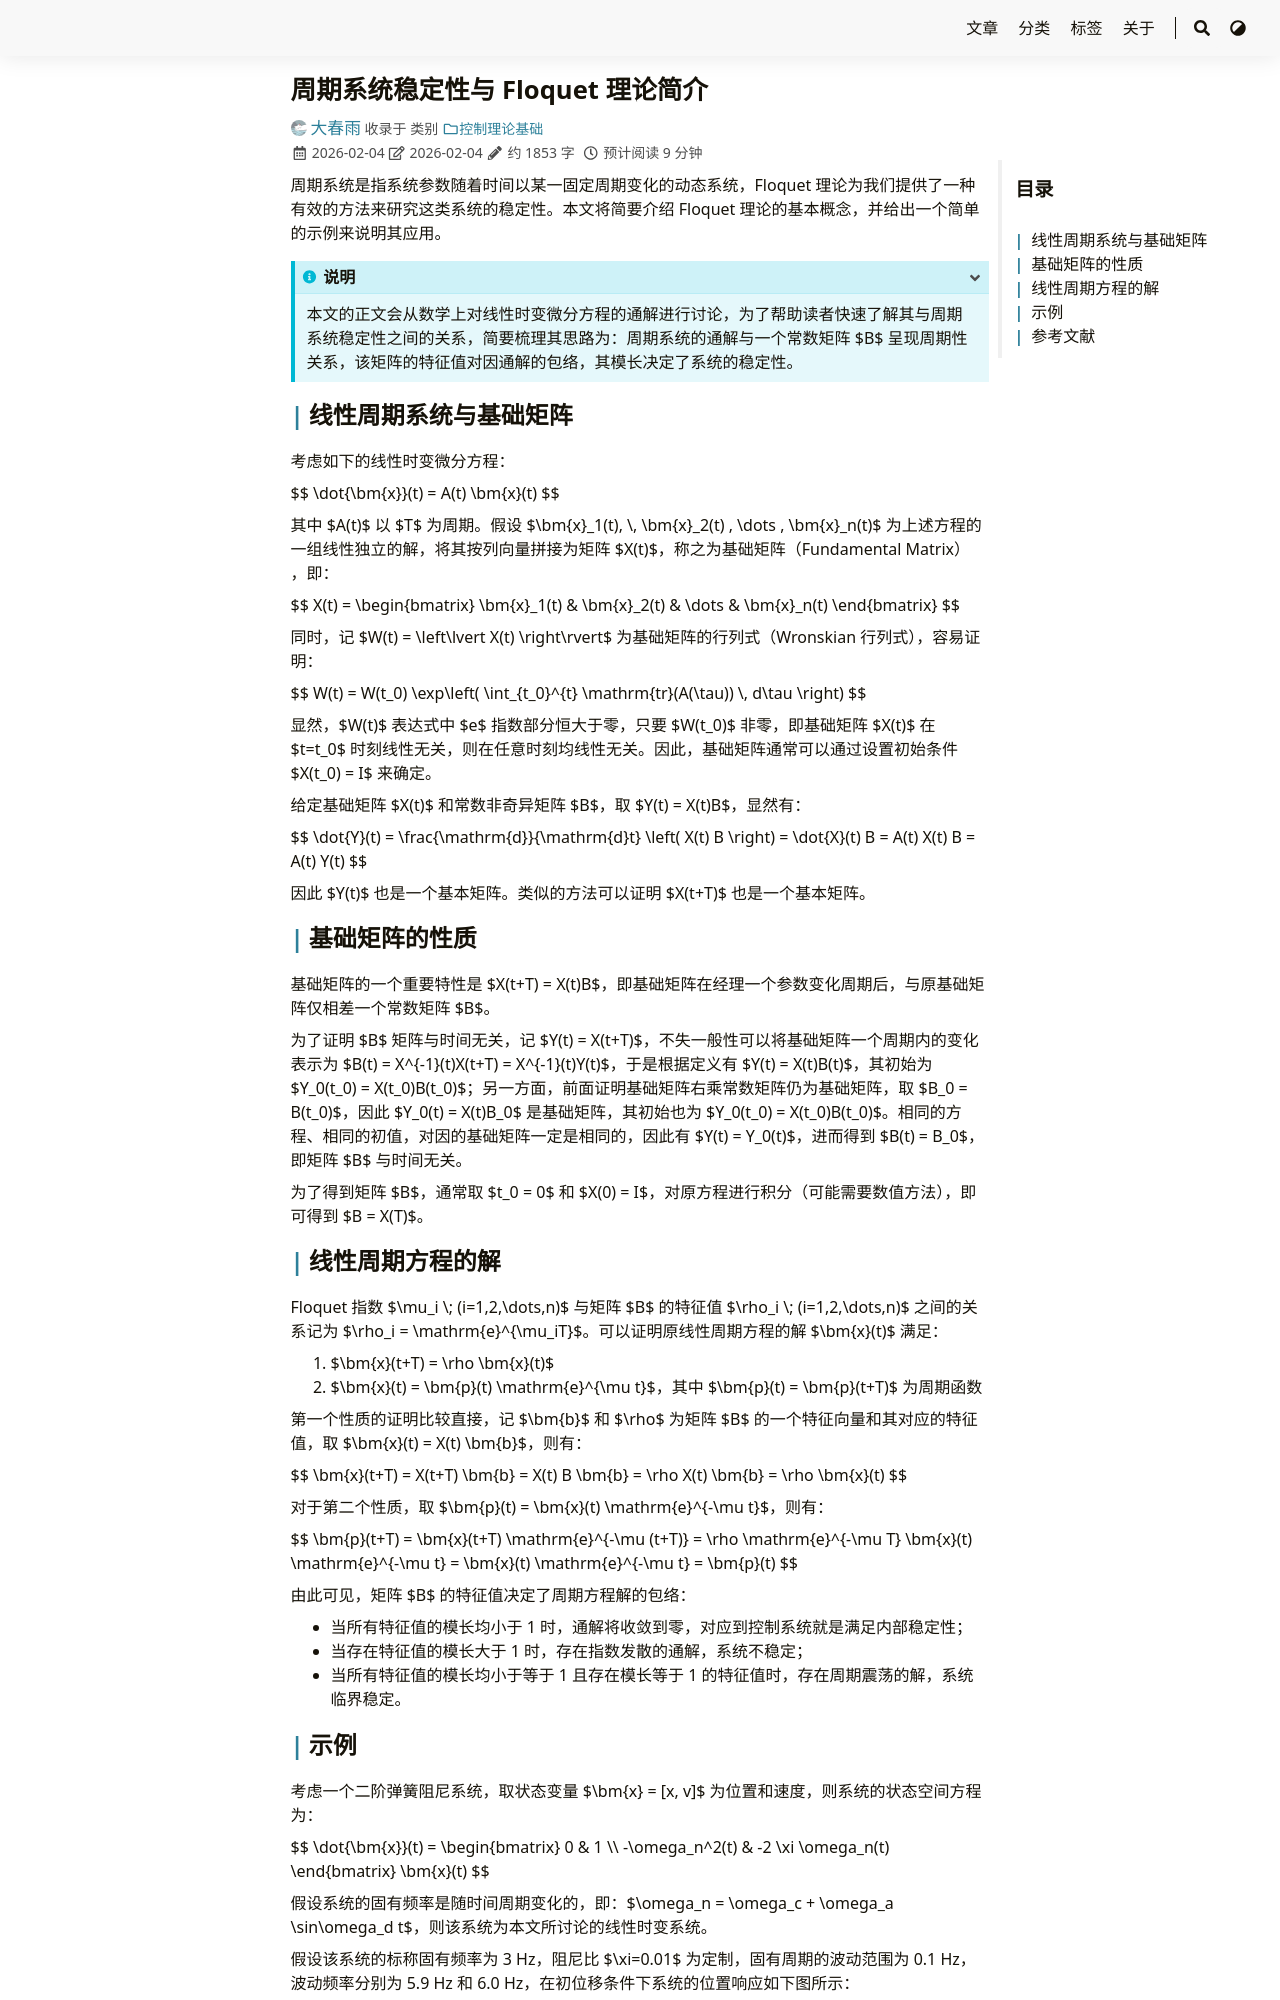

repository: iChunyu/iChunyu.github.io · page: floquet/index.html · generator: sphinx

---
title: "周期系统稳定性与 Floquet 理论简介"
date: 2026-02-04T00:20:00+08:00
tags: ["Floquet 理论", "周期系统", "稳定性分析"]
categories: ["控制理论基础"]
draft: false
---

周期系统是指系统参数随着时间以某一固定周期变化的动态系统，Floquet 理论为我们提供了一种有效的方法来研究这类系统的稳定性。本文将简要介绍 Floquet 理论的基本概念，并给出一个简单的示例来说明其应用。

<!--more-->

{{< admonition info 说明 >}}
本文的正文会从数学上对线性时变微分方程的通解进行讨论，为了帮助读者快速了解其与周期系统稳定性之间的关系，简要梳理其思路为：周期系统的通解与一个常数矩阵 {{< math >}}$B${{< /math >}} 呈现周期性关系，该矩阵的特征值对因通解的包络，其模长决定了系统的稳定性。
{{< /admonition >}}

## 线性周期系统与基础矩阵

考虑如下的线性时变微分方程：

{{< math >}}$$
\dot{\bm{x}}(t) = A(t) \bm{x}(t)
$${{< /math >}}

其中 {{< math >}}$A(t)${{< /math >}} 以 {{< math >}}$T${{< /math >}} 为周期。假设 {{< math >}}$\bm{x}_1(t), \, \bm{x}_2(t) , \dots , \bm{x}_n(t)${{< /math >}} 为上述方程的一组线性独立的解，将其按列向量拼接为矩阵 {{< math >}}$X(t)${{< /math >}}，称之为基础矩阵（Fundamental Matrix） ，即：

{{< math >}}$$
X(t) = \begin{bmatrix} \bm{x}_1(t) & \bm{x}_2(t) & \dots & \bm{x}_n(t) \end{bmatrix}
$${{< /math >}}

同时，记 {{< math >}}$W(t) = \left\lvert X(t) \right\rvert${{< /math >}} 为基础矩阵的行列式（Wronskian 行列式），容易证明：

{{< math >}}$$
W(t) = W(t_0) \exp\left( \int_{t_0}^{t} \mathrm{tr}(A(\tau)) \, d\tau \right)
$${{< /math >}}

显然，{{< math >}}$W(t)${{< /math >}} 表达式中 {{< math >}}$e${{< /math >}} 指数部分恒大于零，只要 {{< math >}}$W(t_0)${{< /math >}} 非零，即基础矩阵 {{< math >}}$X(t)${{< /math >}} 在 {{< math >}}$t=t_0${{< /math >}} 时刻线性无关，则在任意时刻均线性无关。因此，基础矩阵通常可以通过设置初始条件 {{< math >}}$X(t_0) = I${{< /math >}} 来确定。

给定基础矩阵 {{< math >}}$X(t)${{< /math >}} 和常数非奇异矩阵 {{< math >}}$B${{< /math >}}，取 {{< math >}}$Y(t) = X(t)B${{< /math >}}，显然有：

{{< math >}}$$
\dot{Y}(t) = \frac{\mathrm{d}}{\mathrm{d}t} \left( X(t) B \right) = \dot{X}(t) B = A(t) X(t) B = A(t) Y(t)
$${{< /math >}}

因此 {{< math >}}$Y(t)${{< /math >}} 也是一个基本矩阵。类似的方法可以证明 {{< math >}}$X(t+T)${{< /math >}} 也是一个基本矩阵。

## 基础矩阵的性质

基础矩阵的一个重要特性是 {{< math >}}$X(t+T) = X(t)B${{< /math >}}，即基础矩阵在经理一个参数变化周期后，与原基础矩阵仅相差一个常数矩阵 {{< math >}}$B${{< /math >}}。

为了证明 {{< math >}}$B${{< /math >}} 矩阵与时间无关，记 {{< math >}}$Y(t) = X(t+T)${{< /math >}}，不失一般性可以将基础矩阵一个周期内的变化表示为 {{< math >}}$B(t) = X^{-1}(t)X(t+T) = X^{-1}(t)Y(t)${{< /math >}}，于是根据定义有 {{< math >}}$Y(t) = X(t)B(t)${{< /math >}}，其初始为 {{< math >}}$Y_0(t_0) = X(t_0)B(t_0)${{< /math >}}；另一方面，前面证明基础矩阵右乘常数矩阵仍为基础矩阵，取 {{< math >}}$B_0 = B(t_0)${{< /math >}}，因此 {{< math >}}$Y_0(t) = X(t)B_0${{< /math >}} 是基础矩阵，其初始也为 {{< math >}}$Y_0(t_0) = X(t_0)B(t_0)${{< /math >}}。相同的方程、相同的初值，对因的基础矩阵一定是相同的，因此有 {{< math >}}$Y(t) = Y_0(t)${{< /math >}}，进而得到 {{< math >}}$B(t) = B_0${{< /math >}}，即矩阵 {{< math >}}$B${{< /math >}} 与时间无关。

为了得到矩阵 {{< math >}}$B${{< /math >}}，通常取 {{< math >}}$t_0 = 0${{< /math >}} 和 {{< math >}}$X(0) = I${{< /math >}}，对原方程进行积分（可能需要数值方法），即可得到 {{< math >}}$B = X(T)${{< /math >}}。

## 线性周期方程的解

Floquet 指数 {{< math >}}$\mu_i \; (i=1,2,\dots,n)${{< /math >}} 与矩阵 {{< math >}}$B${{< /math >}} 的特征值 {{< math >}}$\rho_i \; (i=1,2,\dots,n)${{< /math >}} 之间的关系记为 {{< math >}}$\rho_i = \mathrm{e}^{\mu_iT}${{< /math >}}。可以证明原线性周期方程的解 {{< math >}}$\bm{x}(t)${{< /math >}} 满足：

1. {{< math >}}$\bm{x}(t+T) = \rho \bm{x}(t)${{< /math >}}
2. {{< math >}}$\bm{x}(t) = \bm{p}(t) \mathrm{e}^{\mu t}${{< /math >}}，其中 {{< math >}}$\bm{p}(t) = \bm{p}(t+T)${{< /math >}} 为周期函数

第一个性质的证明比较直接，记 {{< math >}}$\bm{b}${{< /math >}} 和 {{< math >}}$\rho${{< /math >}} 为矩阵 {{< math >}}$B${{< /math >}} 的一个特征向量和其对应的特征值，取 {{< math >}}$\bm{x}(t) = X(t) \bm{b}${{< /math >}}，则有：

{{< math >}}$$
\bm{x}(t+T) = X(t+T) \bm{b} = X(t) B \bm{b} = \rho X(t) \bm{b} = \rho \bm{x}(t)
$${{< /math >}}

对于第二个性质，取 {{< math >}}$\bm{p}(t) = \bm{x}(t) \mathrm{e}^{-\mu t}${{< /math >}}，则有：

{{< math >}}$$
\bm{p}(t+T) = \bm{x}(t+T) \mathrm{e}^{-\mu (t+T)} = \rho \mathrm{e}^{-\mu T} \bm{x}(t) \mathrm{e}^{-\mu t} = \bm{x}(t) \mathrm{e}^{-\mu t} = \bm{p}(t)
$${{< /math >}}

由此可见，矩阵 {{< math >}}$B${{< /math >}} 的特征值决定了周期方程解的包络：

- 当所有特征值的模长均小于 1 时，通解将收敛到零，对应到控制系统就是满足内部稳定性；
- 当存在特征值的模长大于 1 时，存在指数发散的通解，系统不稳定；
- 当所有特征值的模长均小于等于 1 且存在模长等于 1 的特征值时，存在周期震荡的解，系统临界稳定。
